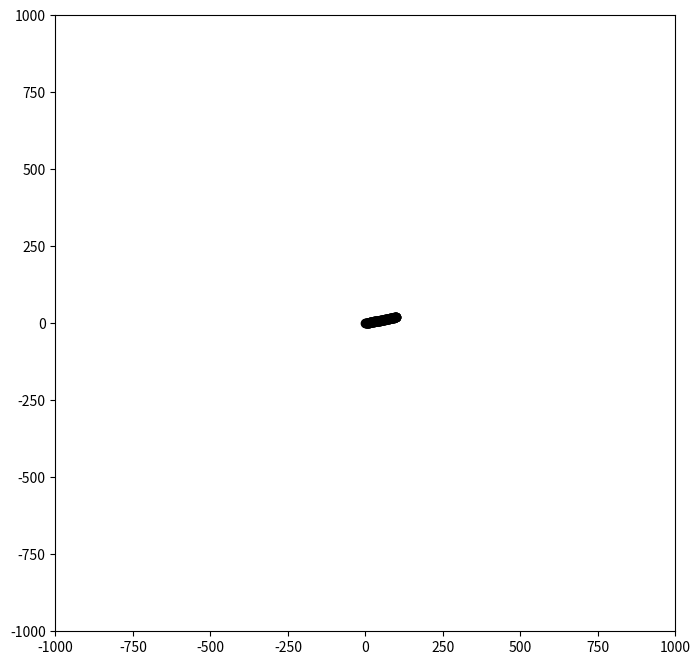

Write the Python code that produced this figure.
from matplotlib import pyplot as plt

f = plt.figure(1, figsize=(8, 8))
ax = f.gca()
ax.set_xlim([-1000, 1000])
ax.set_ylim([-1000, 1000])
f.show()



def get_Points(x0, y0, x1, y1):
    dx = x1 - x0
    dy = y1 - y0

    is_high_slope = False
    if abs(dy) > abs(dx):
        x0, y0 = y0, x0
        x1, y1 = y1, x1
        is_high_slope = True

    is_decreased = False
    if x0 > x1:
        x0, x1 = x1, x0
        y0, y1 = y1, y0
        is_decreased = True

    dx = x1 - x0
    dy = y1 - y0

    # p = int(dx / 2.0)
    p = (2 * dy) - dx
    y = y0
    ystep = 1 if y0 < y1 else -1

    points = []
    for x in range(x0, x1 + 1):
        point = (y, x) if is_high_slope else (x, y)
        points.append(point)
        if p < 0:
            p = p + (2 * dy)
        else:
            y += ystep
            p = p + (2 * dy) - (2 * dx)
    if is_decreased:
        points.reverse()
    return points


for p in get_Points(0, 0, 100, 20):
    x, y = p
    ax.plot(x, y, "ko")

plt.show()
